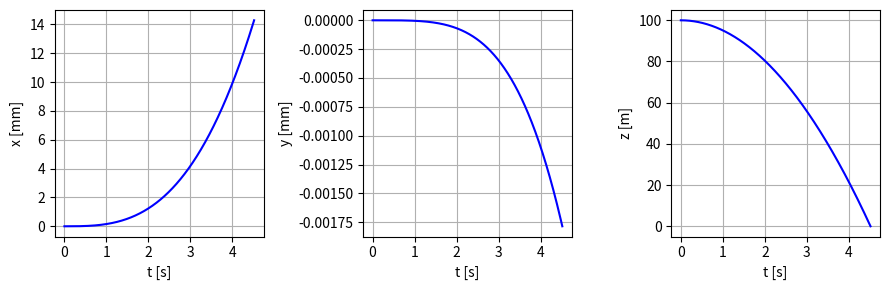

The matplotlib source for this figure:
"""Simulation eines freien Falls mit Berücksichtigung der
Corioliskraft. """

import math
import numpy as np
import matplotlib.pyplot as plt
import scipy.integrate
import scipy.interpolate

# Erdbeschleunigung [m/s²].
g = 9.81

# Anfangsort [m].
r0 = np.array([0, 0, 100.0])

# Berechne den Vektor der Anfangsgeschwindigkeit [m/s].
v0 = np.array([0.0, 0.0, 0.0])

# Breitengrad [rad].
theta = math.radians(49.4)

# Vektor der Winkelgeschwindigkeit [rad/s].
omega = 7.292e-5 * np.array([0, math.cos(theta), math.sin(theta)])


def dgl(t, u):
    r, v = np.split(u, 2)

    # Schwerebescheleunigung.
    a_g = g * np.array([0, 0, -1])

    # Coriolisbeschleunigung.
    a_c = - 2 * np.cross(omega, v)

    # Summe aus Schwere- und Coriolisbeschleunigung.
    a = a_g + a_c
    return np.concatenate([v, a])


def aufprall(t, u):
    """Ereignisfunktion: Liefert einen Vorzeichenwechsel beim
    Auftreffen auf dem Erdboden (z=0). """
    r, v = np.split(u, 2)
    return r[2]


# Beende die Simulation soll beim Auftreten des Ereignisses.
aufprall.terminal = True

# Lege den Zustandsvektor zum Zeitpunkt t=0 fest.
u0 = np.concatenate((r0, v0))

# Löse die Bewegungsgleichung bis zum Auftreffen auf der Erde.
result = scipy.integrate.solve_ivp(dgl, [0, np.inf], u0,
                                   events=aufprall,
                                   dense_output=True)

# Berechne die Interpolation auf einem feinen Raster.
t = np.linspace(0, np.max(result.t), 1000)
r, v = np.split(result.sol(t), 2)

# Erzeuge eine Figure.
fig = plt.figure(figsize=(9, 3))
fig.set_tight_layout(True)

# Plotte die Bahnkurve in der Seitenansicht.
ax1 = fig.add_subplot(1, 3, 1)
ax1.set_xlabel('t [s]')
ax1.set_ylabel('x [mm]')
ax1.grid()
ax1.plot(t, 1e3 * r[0], '-b')

# Plotte die Bahkurve in der Aufsicht.
ax2 = fig.add_subplot(1, 3, 2)
ax2.set_xlabel('t [s]')
ax2.set_ylabel('y [mm]')
ax2.grid()
ax2.plot(t, 1e3 * r[1], '-b')

# Plotte die Bahkurve in der Aufsicht.
ax3 = fig.add_subplot(1, 3, 3)
ax3.set_xlabel('t [s]')
ax3.set_ylabel('z [m]')
ax3.grid()
ax3.plot(t, r[2], '-b')

# Zeige die Grafik an.
plt.show()